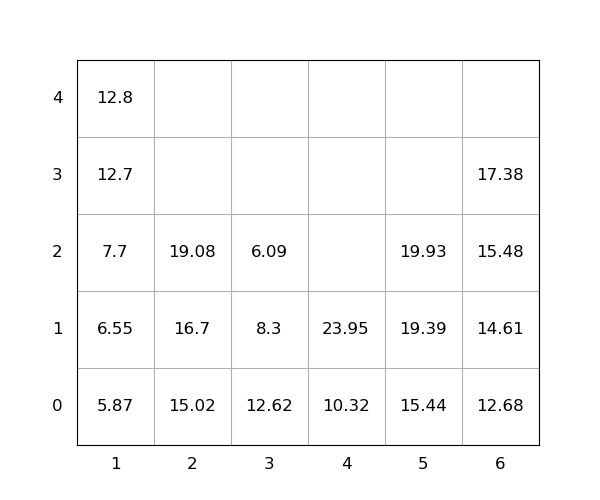

The data file committed next to this chart (first rows):
idx, loc_x, loc_y, loc_z, weight, seq, emerg, reloc, size(ft)
1, 4, 0, 0, 10.32, 0, 0, 0, 20
2, 5, 0, 0, 15.44, 0, 0, 0, 20
3, 2, 0, 0, 15.02, 0, 0, 0, 20
4, 4, 0, 1, 23.95, 0, 0, 0, 20
5, 1, 0, 0, 5.87, 0, 0, 0, 20
6, 5, 0, 1, 19.39, 1, 0, 0, 20
7, 6, 0, 0, 12.68, 2, 0, 0, 20
8, 3, 0, 0, 12.62, 3, 0, 1.0, 20
9, 1, 0, 1, 6.55, 4, 0, 0, 20
10, 6, 0, 1, 14.61, 5, 0, 0, 20
11, 3, 0, 1, 8.3, 6, 0, 1.0, 20
12, 1, 0, 2, 7.7, 7, 0, 0, 20
13, 6, 0, 2, 15.48, 8, 0, 0, 20
14, 2, 0, 1, 16.7, 9, 0, 0, 20
15, 6, 0, 3, 17.38, 10, 0, 0, 20
16, 5, 0, 2, 19.93, 11, 0, 0, 20
17, 2, 0, 2, 19.08, 12, 0, 0, 20
18, 1, 0, 3, 12.7, 13, 0, 0, 20
19, 1, 0, 4, 12.8, 14, 0, 0, 20
20, 3, 0, 2, 6.09, 15, 0, 1.0, 20
